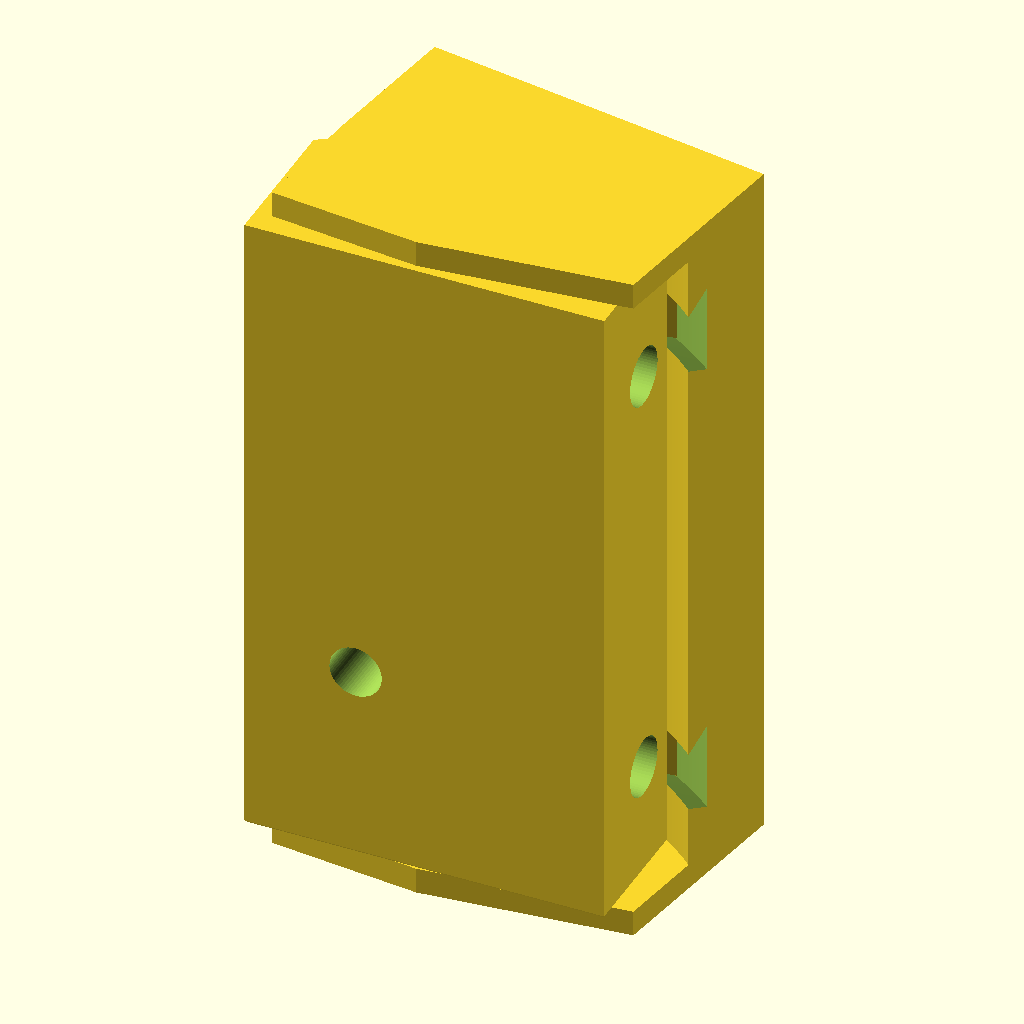
Cell 1: rendered with the file's own defaults.
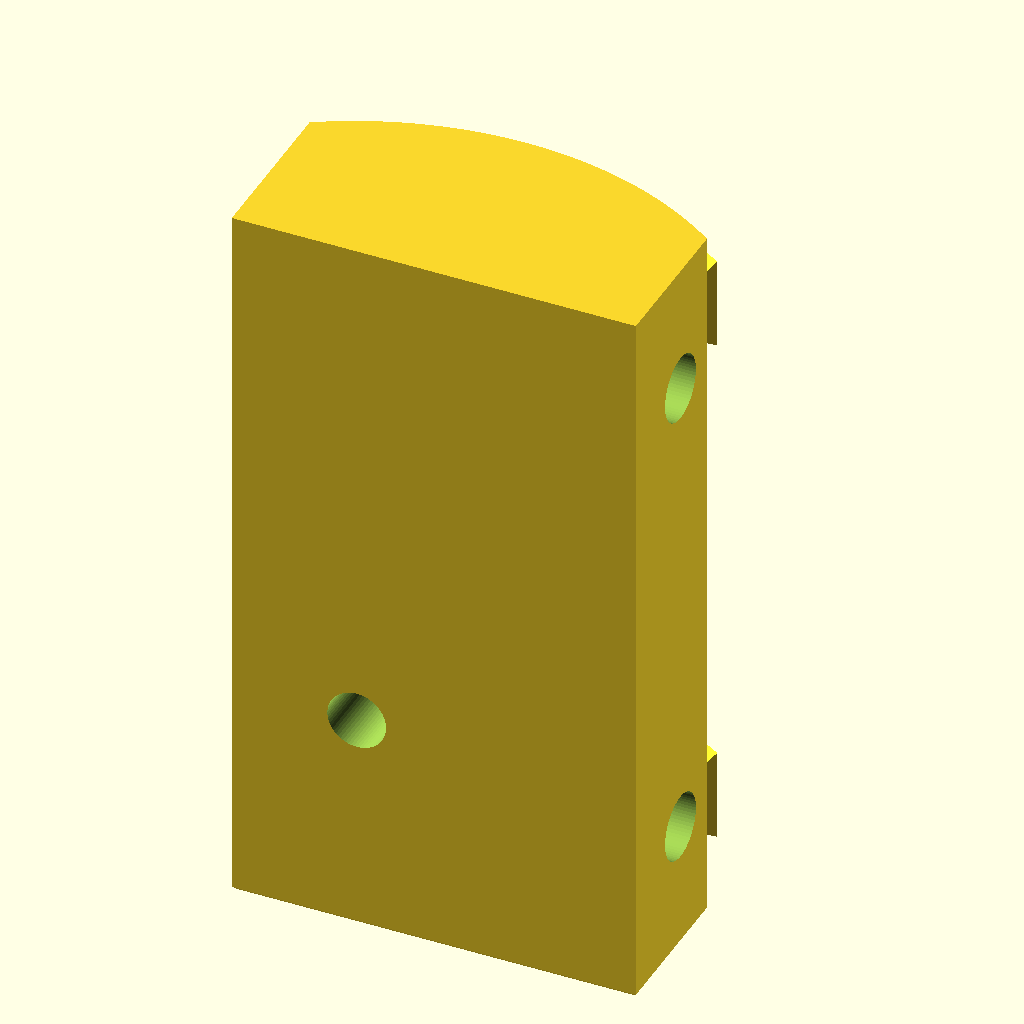
Cell 2 — part set to "base", the other parameters unchanged.
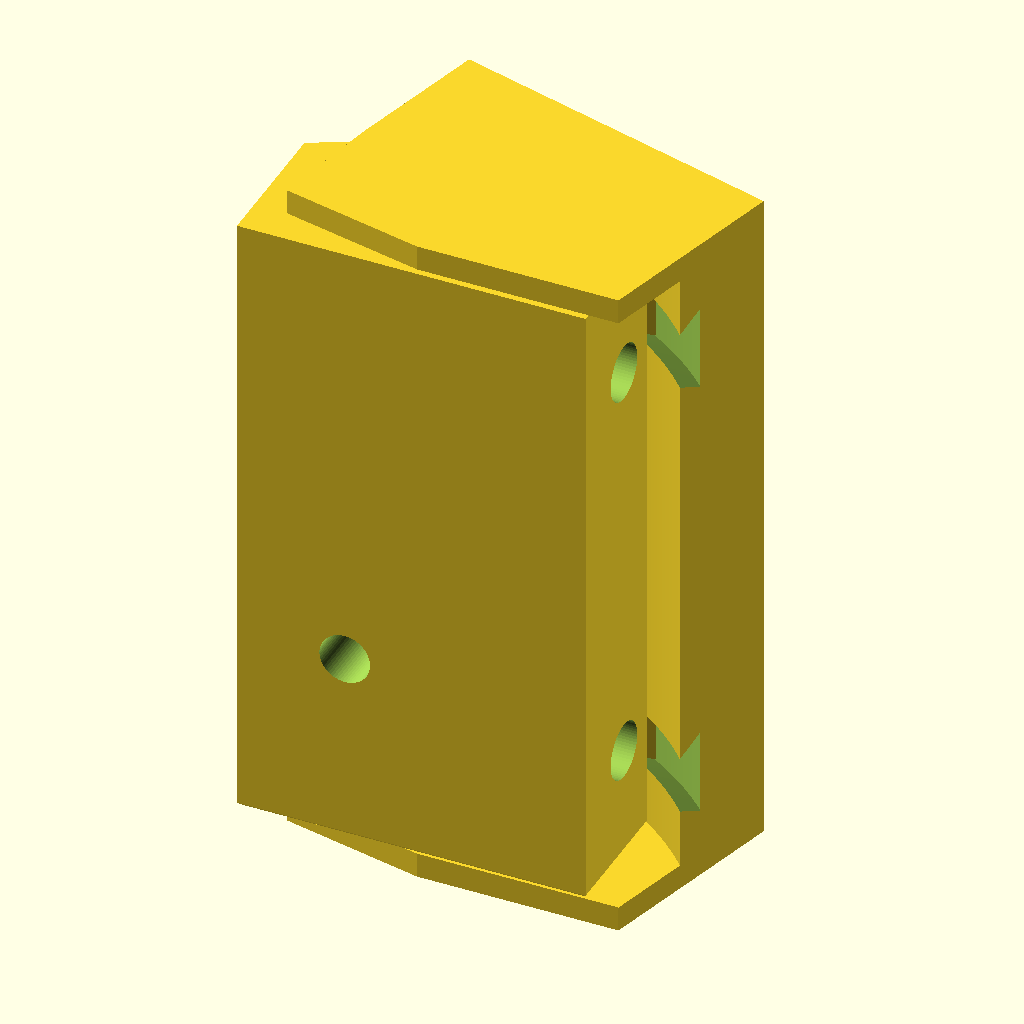
Cell 3: assembly_angle = 15 (everything else at default).
The same orthographic view direction (rotation 55°, 0°, 25°; colour scheme Cornfield) for every cell, with the view re-fitted per cell, so scale and position can differ between cells.
Source of the model, option3-dovetail/option3_dovetail.scad:
// Slide mount (option 3): a camera shell that slides on curved dovetail rails.
// All printed: the only metal is the two screws into the mounting surface.
// Edit values here, then run build.ps1.
//
// How it works
//   - The BASE screws to the surface like the other options (deep side against
//     the surface, screws through the width, cable in through the back). Its
//     front is a convex arc around a VIRTUAL PIVOT behind the wall, carrying two
//     curved dovetail rails.
//   - The SHELL has matching dovetail grooves in its concave back. Sliding it
//     along the rails turns it about the virtual pivot, so the camera face
//     turns away from the mounting surface. The dovetails hold it in every
//     other direction: no hinge, no bolts.
//   - A printed PIN pushed up from underneath locks the angle. The shell's
//     bottom has 7 holes, each engraved with its angle; under them the base has
//     7 holes laid out so each pair lines up at only one angle.
//   - Top and bottom hoods on the shell cover the base like a roof; the pin
//     holes face down, so rain can't collect in them.
//
// Source tags: [written] sketch value, [scaled] measured off sketch, [chosen] design decision.
//
// Coordinate frame (mm), same as the other options:
//   X = width,  0 = deep side (mounting surface)
//   Y = depth,  0 = back face (cable entry)
//   Z = height, 0 = bottom
// Angles around the pivot are measured from +Y, positive clockwise seen from
// above (toward +X), which is the direction the camera turns.
// The shell is modelled in its own frame: origin on the pivot, +Y toward the
// camera face. on_shell(a) turns it clockwise by a about the pivot.

// Fixed measurements shared by all options: width, height, Ring holes, pocket,
// cable hole, mounting screws. Edit them in mount_common.scad, not here.
include <../mount_common.scad>

/* [Render] */
part           = "assembly";  // [assembly, base, shell, pin, fit_test, clash]
assembly_angle = 9;           // [3:2:15]
pin_label      = 0;           // which labelled hole the pin goes in; 0 = the one for assembly_angle (set otherwise to test a wrong hole)

/* [Print tolerances] */
gap          = 0.4;   // shell back to base front
dove_clr     = 0.3;   // dovetail rail in groove, every face
pin_free     = 0.4;   // pin in the shell hole (slides freely)
pin_snug     = -0.1;  // pin in the bottom of the base hole (slight grip)
swing_clr    = 0.5;   // shell and hoods to the frame and wall, at the range ends
foot_chamfer = 0.5;   // base bottom edge

/* [Angle range] */
angle_min  = 3;   // [chosen]
angle_max  = 15;  // [chosen]
angle_step = 2;   // [chosen]

/* [Virtual pivot and arc] */
pivot_x   = 26;   // [chosen] pivot position (behind the wall, so y < 0)
pivot_y   = -20;  // [chosen]
arc_r     = 50;   // [chosen] base front radius around the pivot
rail_half = 22;   // [chosen] rails span arc_mid +/- this many degrees

/* [Shell] */
face_y       = 62.4; // [chosen] camera face, shell frame (12 mm in front of the shell back)
wall         = 4;    // [chosen] hood thickness
face_chamfer = 1.5;  // [chosen] matches the other options
window_half  = 12;   // [chosen] wire window half-width
drain_d      = 3.5;  // [chosen]

/* [Dovetails] */
rail_z     = [18, 92]; // [chosen] rail centre heights
rail_root  = 8;        // [chosen] rail width where it meets the base
rail_h     = 4;        // [chosen] rail height
dove_angle = 30;       // [chosen] flank angle from radial; 30 = prints without supports

/* [Lock pin] */
pin_d      = 4.2;   // [chosen]
pin_len    = 14;    // [chosen] shank length
pin_head_d = 10;    // [chosen]
pin_head_t = 3;     // [chosen]
pin_depth  = 10;    // [chosen] depth into the base
// Two rows (radius around the pivot): outer row 3/7/11/15, inner row 5/9/13.
// Holes in different rows never line up, which leaves room between holes.
pin_rows   = [[44, 20, [3, 7, 11, 15]], [34, 13, [5, 9, 13]]]; // [chosen] [radius, first shell angle, angles]
pin_step   = -14;   // [chosen] shell angle between holes in a row
label_size = 3.5;   // [chosen]
engrave    = 0.6;   // [chosen]

/* [Base] */
// pocket_depth (shared) is measured behind the shell back; the floor is curved
screw_cbore_d = 9;    // [chosen]
screw_seat_x  = 40;   // [chosen] head seat; driven in from the open side
screw_y       = 13;   // [chosen] lower than the sketch's 19.5 so the heads sit below the shell's path (positions aren't fixed); 13 leaves 8.5 mm behind the counterbore
screw_z       = [22, 88]; // [scaled] heights

$fn = 64;

// ---- derived ----
eps       = 0.01;
P         = [pivot_x, pivot_y];
arc_mid   = (angle_min + angle_max) / 2;
half      = width / 2;                 // shell half width
R_shell   = arc_r + gap;               // shell back radius
base_z0   = wall + gap;
base_z1   = height - wall - gap;
ring_z    = [(height - ring_hole_spacing) / 2, (height + ring_hole_spacing) / 2];
rail_tip  = rail_root + 2 * rail_h * tan(dove_angle);
// Grooves are closed at the frame-side end: when the shell turns past angle_max
// that end meets the rails' frame-side end, a hard stop at angle_max + 0.5.
// The other end is open, for sliding the shell on (on the bench, before mounting).
groove_start = arc_mid - rail_half - (angle_max + 0.5);
angles    = [for (a = [angle_min : angle_step : angle_max]) a];
// lock holes: [angle, radius, shell angle]
pin_holes = [for (row = pin_rows) for (k = [0 : len(row[2]) - 1]) [row[2][k], row[0], row[1] + pin_step * k]];

// Polar point around the pivot origin, angle from +Y clockwise
function polar(r, a) = [r * sin(a), r * cos(a)];

module on_shell(a) { translate([pivot_x, pivot_y, 0]) rotate([0, 0, -a]) children(); }
module on_shell_2d(a) { translate(P) rotate(-a) children(); }

// rotate_extrude between two clockwise-from-+Y angles a0 < a1, around the current origin
module arc_extrude(a0, a1) { rotate([0, 0, 90 - a1]) rotate_extrude(angle = a1 - a0, $fn = 360) children(); }

// Dovetail profile in the (radius, z) plane, centred on z = 0. The flanks run
// 1 mm into the base so the rail fuses with it instead of touching its surface
// along an edge (that made non-manifold mesh edges).
module dove_2d(grow = 0) {
    sunk = rail_root / 2 - tan(dove_angle);
    offset(delta = grow) polygon([
        [arc_r - 1, -sunk], [arc_r + rail_h, -rail_tip / 2],
        [arc_r + rail_h, rail_tip / 2], [arc_r - 1, sunk]]);
}

// ================= SHELL (shell frame) =================

// Region the hoods may cover: inside the shell width, behind the face, and
// clear of the wall and the frame at both ends of the range.
module hood_2d() {
    intersection() {
        translate([-half, -100]) square([width, 100 + face_y]);
        // wall: world y >= swing_clr at both range ends (written out: a for()
        // inside intersection() would union them)
        rotate(angle_min) translate([-200, -pivot_y + swing_clr]) square([400, 400]);
        rotate(angle_max) translate([-200, -pivot_y + swing_clr]) square([400, 400]);
        rotate(angle_min) translate([-pivot_x + swing_clr, -200]) square([400, 400]);   // frame: world x >= swing_clr
    }
}

module shell_body() {
    // camera plate: between the concave back and the flat face
    linear_extrude(height) difference() {
        translate([-half, 0]) square([width, face_y]);
        circle(r = R_shell, $fn = 360);
    }
    for (z = [0, height - wall]) translate([0, 0, z]) linear_extrude(wall) hood_2d();
}

module face_chamfers() {
    s = face_chamfer * sqrt(2);
    for (x = [-half, half]) translate([x, face_y, height / 2]) rotate([0, 0, 45]) cube([s, s, height + 2], center = true);
    for (z = [0, height]) translate([0, face_y, z]) rotate([45, 0, 0]) cube([width + 2, s, s], center = true);
}

module pin_labels() {
    for (h = pin_holes) {
        p = polar(h[1] + 4.6, h[2]);
        // engraved into the underside, mirrored so it reads correctly from below
        translate([p[0], p[1], -eps]) mirror([1, 0, 0])
            linear_extrude(engrave + eps) text(str(h[0]), size = label_size, halign = "center", valign = "center");
    }
}

module shell_local() {
    difference() {
        shell_body();
        // dovetail grooves: closed at groove_start (end stop), open past the shell's open side
        for (z = rail_z) translate([0, 0, z]) arc_extrude(groove_start, 60) dove_2d(dove_clr);
        // wire window
        translate([-window_half, R_shell - 5, pocket_z_min + 2]) cube([2 * window_half, face_y, pocket_z_max - pocket_z_min - 4]);
        // Ring holes
        for (z = ring_z) translate([0, face_y + eps, z]) rotate([90, 0, 0]) cylinder(d = ring_hole_d, h = ring_hole_depth + eps);
        // lock holes through the bottom hood, with their angle labels
        for (h = pin_holes) { p = polar(h[1], h[2]); translate([p[0], p[1], -1]) cylinder(d = pin_d + pin_free, h = wall + 2); }
        pin_labels();
        // drain in front of the base
        translate([0, R_shell + 4, -1]) cylinder(d = drain_d, h = wall + 2);
        face_chamfers();
    }
}

// ================= BASE (world frame) =================

module base(z0 = base_z0, z1 = base_z1) {
    difference() {
        union() {
            hull() {   // base_2d is convex, so a hull gives the bottom chamfer
                translate([0, 0, z0]) linear_extrude(eps) offset(delta = -foot_chamfer) base_2d();
                translate([0, 0, z0 + foot_chamfer]) linear_extrude(z1 - z0 - foot_chamfer) base_2d();
            }
            // curved dovetail rails
            for (z = rail_z) if (z > z0 && z < z1)
                translate([pivot_x, pivot_y, z]) arc_extrude(arc_mid - rail_half, arc_mid + rail_half) dove_2d();
        }
        // wiring pocket: the sketch footprint (x and z), with a curved floor
        // pocket_depth behind the shell back
        translate([0, 0, pocket_z_min]) linear_extrude(pocket_z_max - pocket_z_min) difference() {
            translate([pocket_deep_inset, 0]) square([pocket_width, 200]);
            translate(P) circle(r = R_shell - pocket_depth, $fn = 360);
        }
        // cable from the back face into the pocket
        translate([cable_deep_inset, -eps, cable_z]) rotate([-90, 0, 0]) cylinder(d = cable_d, h = 40);
        // mounting screws through the width, driven from the open side
        for (z = screw_z) translate([0, screw_y, z]) rotate([0, 90, 0]) {
            translate([0, 0, -eps]) cylinder(d = screw_d, h = width + 1);
            translate([0, 0, screw_seat_x]) cylinder(d = screw_cbore_d, h = width);
        }
        // lock holes from below: each lines up with its shell hole at its angle only
        for (h = pin_holes) {
            p = polar(h[1], h[2] + h[0]);
            translate([pivot_x + p[0], pivot_y + p[1], z0 - 1]) {
                cylinder(d = pin_d + pin_free, h = pin_depth - 4 + 1);
                cylinder(d = pin_d + pin_snug, h = pin_depth + 1);
            }
        }
    }
}

module base_2d() {
    intersection() {
        square([width, 200]);
        // turned half a facet so its vertices never coincide with the rails'
        // (both use 1 degree steps; shared vertices made non-manifold edges)
        translate(P) rotate(0.5) circle(r = arc_r, $fn = 360);
    }
}

// ================= PIN =================

module pin(d = pin_d) {   // head at z = 0, shank upward
    cylinder(d = pin_head_d, h = pin_head_t);
    translate([0, 0, pin_head_t - eps]) cylinder(d = d, h = pin_len - 0.6);
    translate([0, 0, pin_head_t + pin_len - 0.6 - eps]) cylinder(d1 = d, d2 = d - 1.2, h = 0.6);
}

module pin_print() {   // lying down on a 0.4 mm flat, so layers run along the pin (strong in shear)
    flat = 0.4;
    translate([0, 0, pin_head_d / 2 - flat]) rotate([0, 90, 0]) difference() {
        pin();
        translate([-50, -pin_head_d / 2 - 50 + flat, -1]) cube([100, 50, 100]);
    }
}

// Pin through the shell hole labelled `label`, with the shell at angle a
module pin_world(a, d = pin_d, drop = 0, label = 0) {
    h = [for (x = pin_holes) if (x[0] == (label == 0 ? a : label)) x][0];
    p = polar(h[1], h[2] + a);
    translate([pivot_x + p[0], pivot_y + p[1], -pin_head_t - drop]) pin(d);
}

// ================= OUTPUT =================

if (part == "assembly") {
    base();
    on_shell(assembly_angle) shell_local();
    pin_world(assembly_angle);
} else if (part == "base") {
    base();
} else if (part == "shell") {
    translate([0, 0, face_y]) rotate([-90, 0, 0]) shell_local();   // camera face down
} else if (part == "pin") {
    pin_print();
} else if (part == "fit_test") {
    // 16 mm slice through the lower rail: base strip, shell strip, pin. Same print
    // orientations as the full parts. Check the dovetail slide and the pin fit.
    band = [0, rail_z[0] + 8];   // bottom hood, lock holes and lower rail
    translate([0, 0, -base_z0]) base(base_z0, band[1]);
    translate([0, 40, face_y]) rotate([-90, 0, 0]) intersection() {
        shell_local();
        translate([-100, -100, band[0]]) cube([200, 200, band[1] - band[0]]);
    }
    translate([70, 0, 0]) pin_print();
} else if (part == "clash") {
    // Must render EMPTY at every angle: base vs shell, and the pin through both.
    // The check pin is just under the snug diameter, so the deliberate grip at
    // the bottom of the base hole doesn't count, but a misaligned hole does.
    // It also sits 0.05 mm low, so the head resting on the hood isn't reported.
    cd = pin_d + pin_snug - 0.05;
    intersection() { base(); on_shell(assembly_angle) shell_local(); }
    intersection() { base(); pin_world(assembly_angle, cd, 0.05, pin_label); }
    intersection() { on_shell(assembly_angle) shell_local(); pin_world(assembly_angle, cd, 0.05, pin_label); }
}
Parameter table extracted from the source (name, type, default, range or options):
part: string, default "assembly", options "assembly", "base", "shell", "pin", "fit_test", "clash"
assembly_angle: number, default 9, range 3 to 15, step 2
pin_label: number, default 0
gap: number, default 0.4
dove_clr: number, default 0.3
pin_free: number, default 0.4
pin_snug: number, default -0.1
swing_clr: number, default 0.5
foot_chamfer: number, default 0.5
angle_min: number, default 3
angle_max: number, default 15
angle_step: number, default 2
pivot_x: number, default 26
pivot_y: number, default -20
arc_r: number, default 50
rail_half: number, default 22
face_y: number, default 62.4
wall: number, default 4
face_chamfer: number, default 1.5
window_half: number, default 12
drain_d: number, default 3.5
rail_z: vector, default [18, 92]
rail_root: number, default 8
rail_h: number, default 4
dove_angle: number, default 30
pin_d: number, default 4.2
pin_len: number, default 14
pin_head_d: number, default 10
pin_head_t: number, default 3
pin_depth: number, default 10
pin_step: number, default -14
label_size: number, default 3.5
engrave: number, default 0.6
screw_cbore_d: number, default 9
screw_seat_x: number, default 40
screw_y: number, default 13
screw_z: vector, default [22, 88]
eps: number, default 0.01
